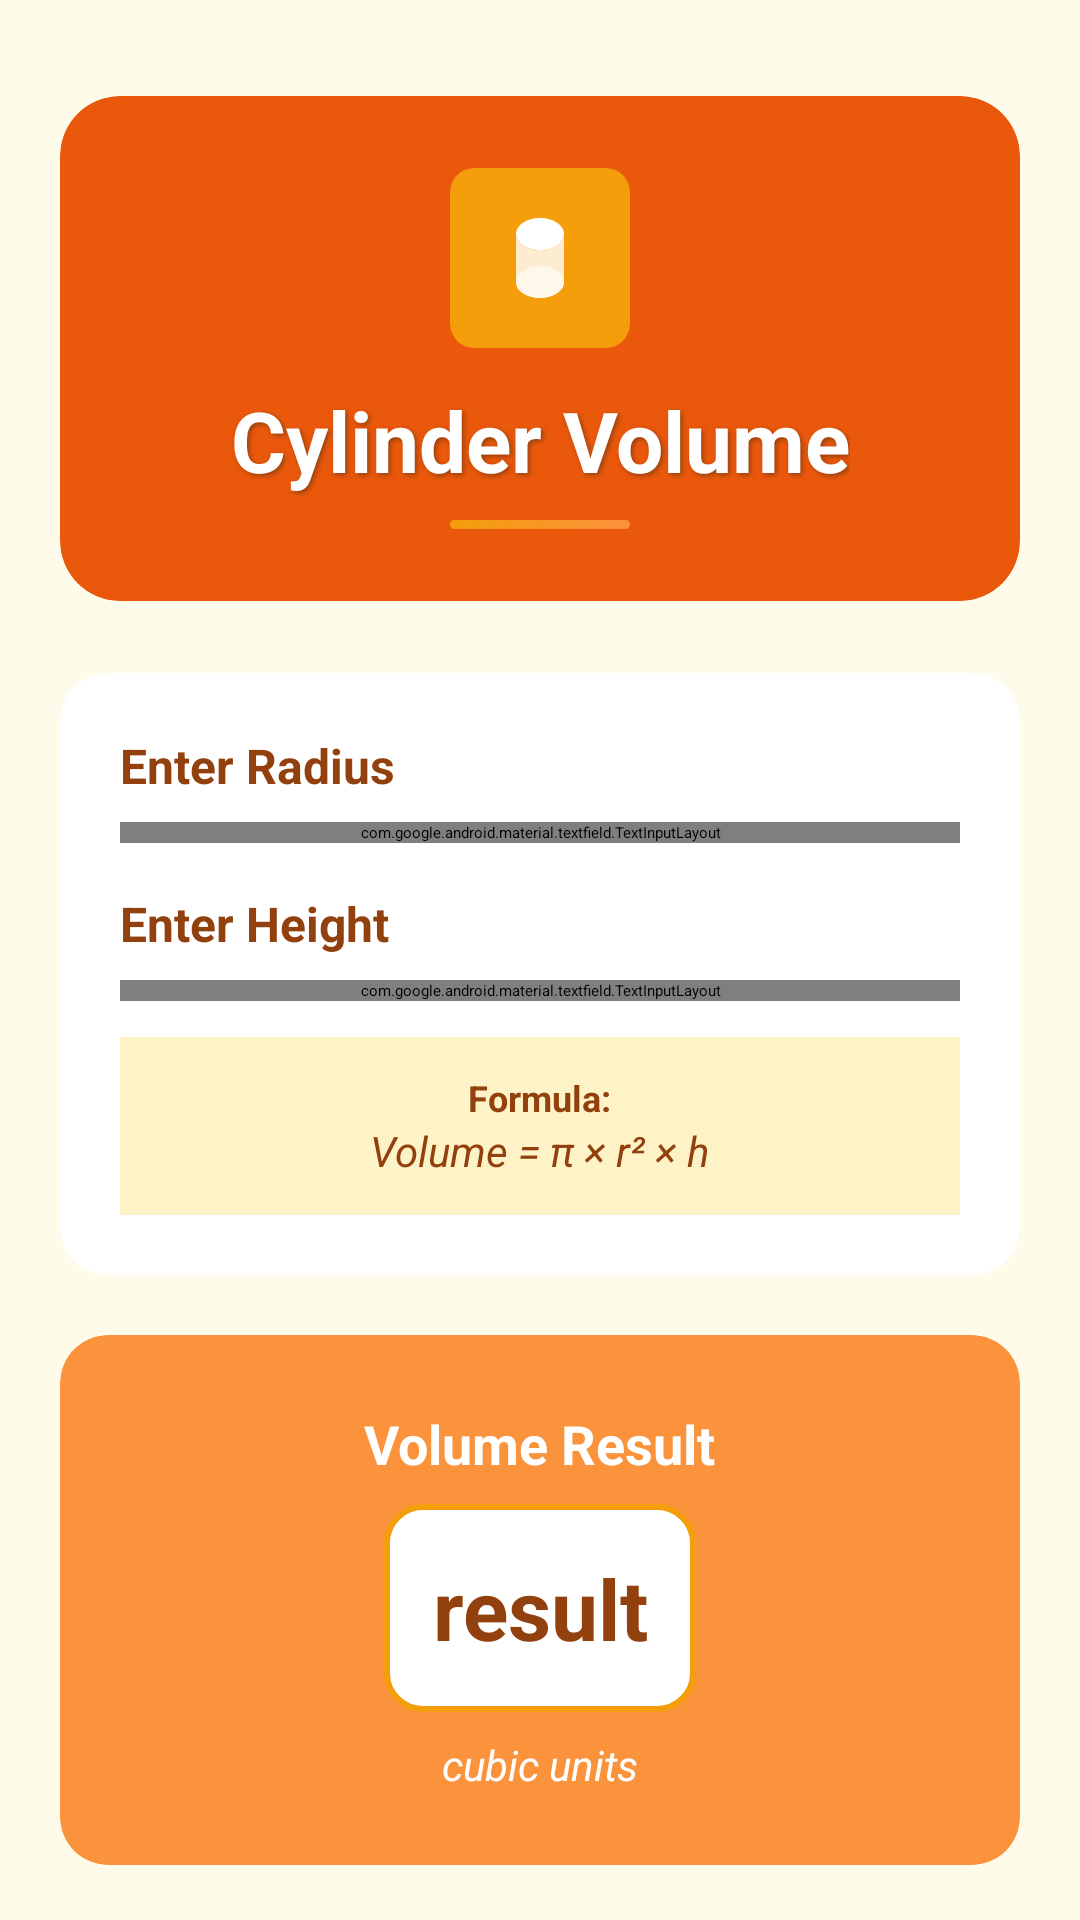

Here is an Android app screen rendered from its layout file. Give the layout XML and the strings, colors and styles it references.
<!-- AndroidManifest.xml: application theme Theme.VolumeCalculatorApp -->
<!-- res/layout/activity_cylinder.xml -->
<?xml version="1.0" encoding="utf-8"?>
<androidx.constraintlayout.widget.ConstraintLayout xmlns:android="http://schemas.android.com/apk/res/android"
    xmlns:app="http://schemas.android.com/apk/res-auto"
    xmlns:tools="http://schemas.android.com/tools"
    android:id="@+id/main"
    android:layout_width="match_parent"
    android:layout_height="match_parent"
    android:background="@color/background_color"
    tools:context=".SphereActivity">

    
    <androidx.cardview.widget.CardView
        android:id="@+id/headerCard"
        android:layout_width="0dp"
        android:layout_height="wrap_content"
        android:layout_marginStart="20dp"
        android:layout_marginTop="32dp"
        android:layout_marginEnd="20dp"
        android:elevation="8dp"
        app:cardBackgroundColor="@color/primary_color"
        app:cardCornerRadius="20dp"
        app:layout_constraintEnd_toEndOf="parent"
        app:layout_constraintStart_toStartOf="parent"
        app:layout_constraintTop_toTopOf="parent">

        <LinearLayout
            android:layout_width="match_parent"
            android:layout_height="wrap_content"
            android:gravity="center"
            android:orientation="vertical"
            android:padding="24dp">

            
            <androidx.cardview.widget.CardView
                android:layout_width="60dp"
                android:layout_height="60dp"
                app:cardBackgroundColor="@color/accent_color"
                app:cardCornerRadius="8dp"
                app:cardElevation="4dp">

                <ImageView
                    android:layout_width="32dp"
                    android:layout_height="32dp"
                    android:layout_gravity="center"
                    android:src="@drawable/ic_cylinder"
                    app:tint="@color/white"
                    tools:ignore="ContentDescription" />

            </androidx.cardview.widget.CardView>

            <TextView
                android:id="@+id/textViewheadingcylinder"
                android:layout_width="wrap_content"
                android:layout_height="wrap_content"
                android:layout_marginTop="12dp"
                android:gravity="center"
                android:text="Cylinder Volume"
                android:textColor="@color/white"
                android:textSize="28sp"
                android:textStyle="bold"
                android:shadowColor="@color/text_color"
                android:shadowDx="2"
                android:shadowDy="2"
                android:shadowRadius="4" />

            <View
                android:layout_width="60dp"
                android:layout_height="3dp"
                android:layout_marginTop="8dp"
                android:background="@drawable/accent_divider" />

        </LinearLayout>
    </androidx.cardview.widget.CardView>

    
    <androidx.cardview.widget.CardView
        android:id="@+id/inputCard"
        android:layout_width="0dp"
        android:layout_height="wrap_content"
        android:layout_marginStart="20dp"
        android:layout_marginTop="24dp"
        android:layout_marginEnd="20dp"
        android:elevation="6dp"
        app:cardBackgroundColor="@color/white"
        app:cardCornerRadius="16dp"
        app:layout_constraintEnd_toEndOf="parent"
        app:layout_constraintStart_toStartOf="parent"
        app:layout_constraintTop_toBottomOf="@+id/headerCard">

        <LinearLayout
            android:layout_width="match_parent"
            android:layout_height="wrap_content"
            android:orientation="vertical"
            android:padding="20dp">

            
            <TextView
                android:layout_width="wrap_content"
                android:layout_height="wrap_content"
                android:layout_marginBottom="8dp"
                android:text="Enter Radius"
                android:textColor="@color/text_color"
                android:textSize="16sp"
                android:textStyle="bold" />

            <com.google.android.material.textfield.TextInputLayout
                android:layout_width="match_parent"
                android:layout_height="wrap_content"
                android:layout_marginBottom="16dp"
                android:hint="     Please enter the radius"
                app:boxBackgroundColor="@color/surface_color"
                app:boxBackgroundMode="filled"
                app:boxCornerRadiusBottomEnd="12dp"
                app:boxCornerRadiusBottomStart="12dp"
                app:boxCornerRadiusTopEnd="12dp"
                app:boxCornerRadiusTopStart="12dp"
                app:boxStrokeColor="@color/primary_color"
                app:boxStrokeWidth="2dp"
                app:hintTextColor="@color/on_surface"
                app:startIconDrawable="@drawable/ic_radius"
                app:startIconTint="@color/primary_color">

                <com.google.android.material.textfield.TextInputEditText
                    android:id="@+id/editText_cylinder_radius"
                    android:layout_width="match_parent"
                    android:layout_height="wrap_content"
                    android:inputType="numberDecimal"
                    android:textColor="@color/text_color"
                    android:textSize="16sp" />

            </com.google.android.material.textfield.TextInputLayout>

            
            <TextView
                android:layout_width="wrap_content"
                android:layout_height="wrap_content"
                android:layout_marginBottom="8dp"
                android:text="Enter Height"
                android:textColor="@color/text_color"
                android:textSize="16sp"
                android:textStyle="bold" />

            <com.google.android.material.textfield.TextInputLayout
                android:layout_width="match_parent"
                android:layout_height="wrap_content"
                android:layout_marginBottom="12dp"
                android:hint="    Please enter the height"
                app:boxBackgroundColor="@color/surface_color"
                app:boxBackgroundMode="filled"
                app:boxCornerRadiusBottomEnd="12dp"
                app:boxCornerRadiusBottomStart="12dp"
                app:boxCornerRadiusTopEnd="12dp"
                app:boxCornerRadiusTopStart="12dp"
                app:boxStrokeColor="@color/primary_color"
                app:boxStrokeWidth="2dp"
                app:hintTextColor="@color/on_surface"
                app:startIconDrawable="@drawable/ic_height"
                app:startIconTint="@color/primary_color">

                <com.google.android.material.textfield.TextInputEditText
                    android:id="@+id/editText_cylinder_height"
                    android:layout_width="match_parent"
                    android:layout_height="wrap_content"
                    android:inputType="numberDecimal"
                    android:textColor="@color/text_color"
                    android:textSize="16sp" />

            </com.google.android.material.textfield.TextInputLayout>

            
            <LinearLayout
                android:layout_width="match_parent"
                android:layout_height="wrap_content"
                android:background="@color/accent_light"
                android:gravity="center"
                android:orientation="vertical"
                android:padding="12dp">

                <TextView
                    android:layout_width="wrap_content"
                    android:layout_height="wrap_content"
                    android:text="Formula:"
                    android:textColor="@color/text_color"
                    android:textSize="12sp"
                    android:textStyle="bold" />

                <TextView
                    android:layout_width="wrap_content"
                    android:layout_height="wrap_content"
                    android:text="Volume = π × r² × h"
                    android:textColor="@color/text_color"
                    android:textSize="14sp"
                    android:textStyle="italic" />

            </LinearLayout>

        </LinearLayout>
    </androidx.cardview.widget.CardView>

    
    <androidx.cardview.widget.CardView
        android:id="@+id/resultCard"
        android:layout_width="0dp"
        android:layout_height="wrap_content"
        android:layout_marginStart="20dp"
        android:layout_marginTop="20dp"
        android:layout_marginEnd="20dp"
        android:elevation="6dp"
        app:cardBackgroundColor="@color/secondary_color"
        app:cardCornerRadius="16dp"
        app:layout_constraintEnd_toEndOf="parent"
        app:layout_constraintStart_toStartOf="parent"
        app:layout_constraintTop_toBottomOf="@+id/inputCard">

        <LinearLayout
            android:layout_width="match_parent"
            android:layout_height="wrap_content"
            android:gravity="center"
            android:orientation="vertical"
            android:padding="24dp">

            <TextView
                android:layout_width="wrap_content"
                android:layout_height="wrap_content"
                android:layout_marginBottom="8dp"
                android:text="Volume Result"
                android:textColor="@color/white"
                android:textSize="18sp"
                android:textStyle="bold" />

            <TextView
                android:id="@+id/textViewresultcyclinder"
                android:layout_width="wrap_content"
                android:layout_height="wrap_content"
                android:background="@drawable/result_background"
                android:gravity="center"
                android:minHeight="60dp"
                android:padding="16dp"
                android:text="result"
                android:textColor="@color/text_color"
                android:textSize="28sp"
                android:textStyle="bold" />

            <TextView
                android:layout_width="wrap_content"
                android:layout_height="wrap_content"
                android:layout_marginTop="8dp"
                android:text="cubic units"
                android:textColor="@color/white"
                android:textSize="14sp"
                android:textStyle="italic" />

        </LinearLayout>
    </androidx.cardview.widget.CardView>

    
    <androidx.cardview.widget.CardView
        android:layout_width="wrap_content"
        android:layout_height="wrap_content"
        android:layout_marginTop="20dp"
        app:cardBackgroundColor="@color/accent_color"
        app:cardCornerRadius="25dp"
        app:cardElevation="8dp"
        app:layout_constraintEnd_toEndOf="parent"
        app:layout_constraintStart_toStartOf="parent"
        app:layout_constraintTop_toBottomOf="@+id/resultCard">

        <Button
            android:id="@+id/btn1"
            android:layout_width="wrap_content"
            android:layout_height="wrap_content"
            android:background="@drawable/button_primary"
            android:minWidth="200dp"
            android:minHeight="56dp"
            android:text="Calculate Volume"
            android:textColor="@color/white"
            android:textSize="18sp"
            android:textStyle="bold"
            android:elevation="0dp"
            android:stateListAnimator="@null"
            android:foreground="?android:attr/selectableItemBackground" />

    </androidx.cardview.widget.CardView>

</androidx.constraintlayout.widget.ConstraintLayout>
<!-- resources referenced by this layout -->
<resources>
  <color name="accent_color">#f59e0b</color>
  <color name="accent_light">#fef3c7</color>
  <color name="background_color">#fffbeb</color>
  <color name="on_surface">#78350f</color>
  <color name="primary_color">#ea580c</color>
  <color name="secondary_color">#fb923c</color>
  <color name="surface_color">#fefce8</color>
  <color name="text_color">#92400e</color>
  <color name="white">#FFFFFFFF</color>
  <!-- drawable accent_divider (drawable) -->
  <?xml version="1.0" encoding="utf-8"?>
  <shape xmlns:android="http://schemas.android.com/apk/res/android"
      android:shape="rectangle">
  
      <gradient
          android:startColor="@color/accent_color"
          android:endColor="@color/secondary_color"
          android:angle="45" />
  
      <corners android:radius="2dp" />
  
  </shape>
  <!-- drawable button_primary (drawable) -->
  <?xml version="1.0" encoding="utf-8"?>
  <selector xmlns:android="http://schemas.android.com/apk/res/android">
  
      
      <item android:state_pressed="true">
          <shape android:shape="rectangle">
              <gradient
                  android:startColor="@color/primary_dark"
                  android:endColor="@color/primary_color"
                  android:angle="45" />
              <corners android:radius="16dp" />
              <stroke
                  android:width="2dp"
                  android:color="@color/accent_color" />
          </shape>
      </item>
  
      
      <item>
          <shape android:shape="rectangle">
              <gradient
                  android:startColor="@color/primary_color"
                  android:endColor="@color/secondary_color"
                  android:angle="45" />
              <corners android:radius="16dp" />
              <stroke
                  android:width="1dp"
                  android:color="@color/accent_color" />
          </shape>
      </item>
  
  </selector>
  <!-- drawable ic_cylinder (drawable) -->
  <?xml version="1.0" encoding="utf-8"?>
  <vector xmlns:android="http://schemas.android.com/apk/res/android"
      android:width="24dp"
      android:height="24dp"
      android:viewportWidth="24"
      android:viewportHeight="24">
  
      
      <path
          android:fillColor="@color/white"
          android:pathData="M12,2C8.69,2 6,3.79 6,6C6,8.21 8.69,10 12,10C15.31,10 18,8.21 18,6C18,3.79 15.31,2 12,2Z" />
  
      
      <path
          android:fillColor="@color/white"
          android:pathData="M6,6L6,18C6,20.21 8.69,22 12,22C15.31,22 18,20.21 18,18L18,6C18,8.21 15.31,10 12,10C8.69,10 6,8.21 6,6Z"
          android:fillAlpha="0.8" />
  
      
      <path
          android:fillColor="@color/white"
          android:pathData="M12,14C8.69,14 6,15.79 6,18C6,20.21 8.69,22 12,22C15.31,22 18,20.21 18,18C18,15.79 15.31,14 12,14Z"
          android:fillAlpha="0.6" />
  
  </vector>
  <!-- drawable result_background (drawable) -->
  <?xml version="1.0" encoding="utf-8"?>
  <shape xmlns:android="http://schemas.android.com/apk/res/android"
      android:shape="rectangle">
  
      <solid android:color="@color/white" />
  
      <corners android:radius="12dp" />
  
      <stroke
          android:width="2dp"
          android:color="@color/accent_color" />
  
      <padding
          android:left="16dp"
          android:top="12dp"
          android:right="16dp"
          android:bottom="12dp" />
  
  </shape>
  <color name="primary_dark">#c2410c</color>
</resources>
